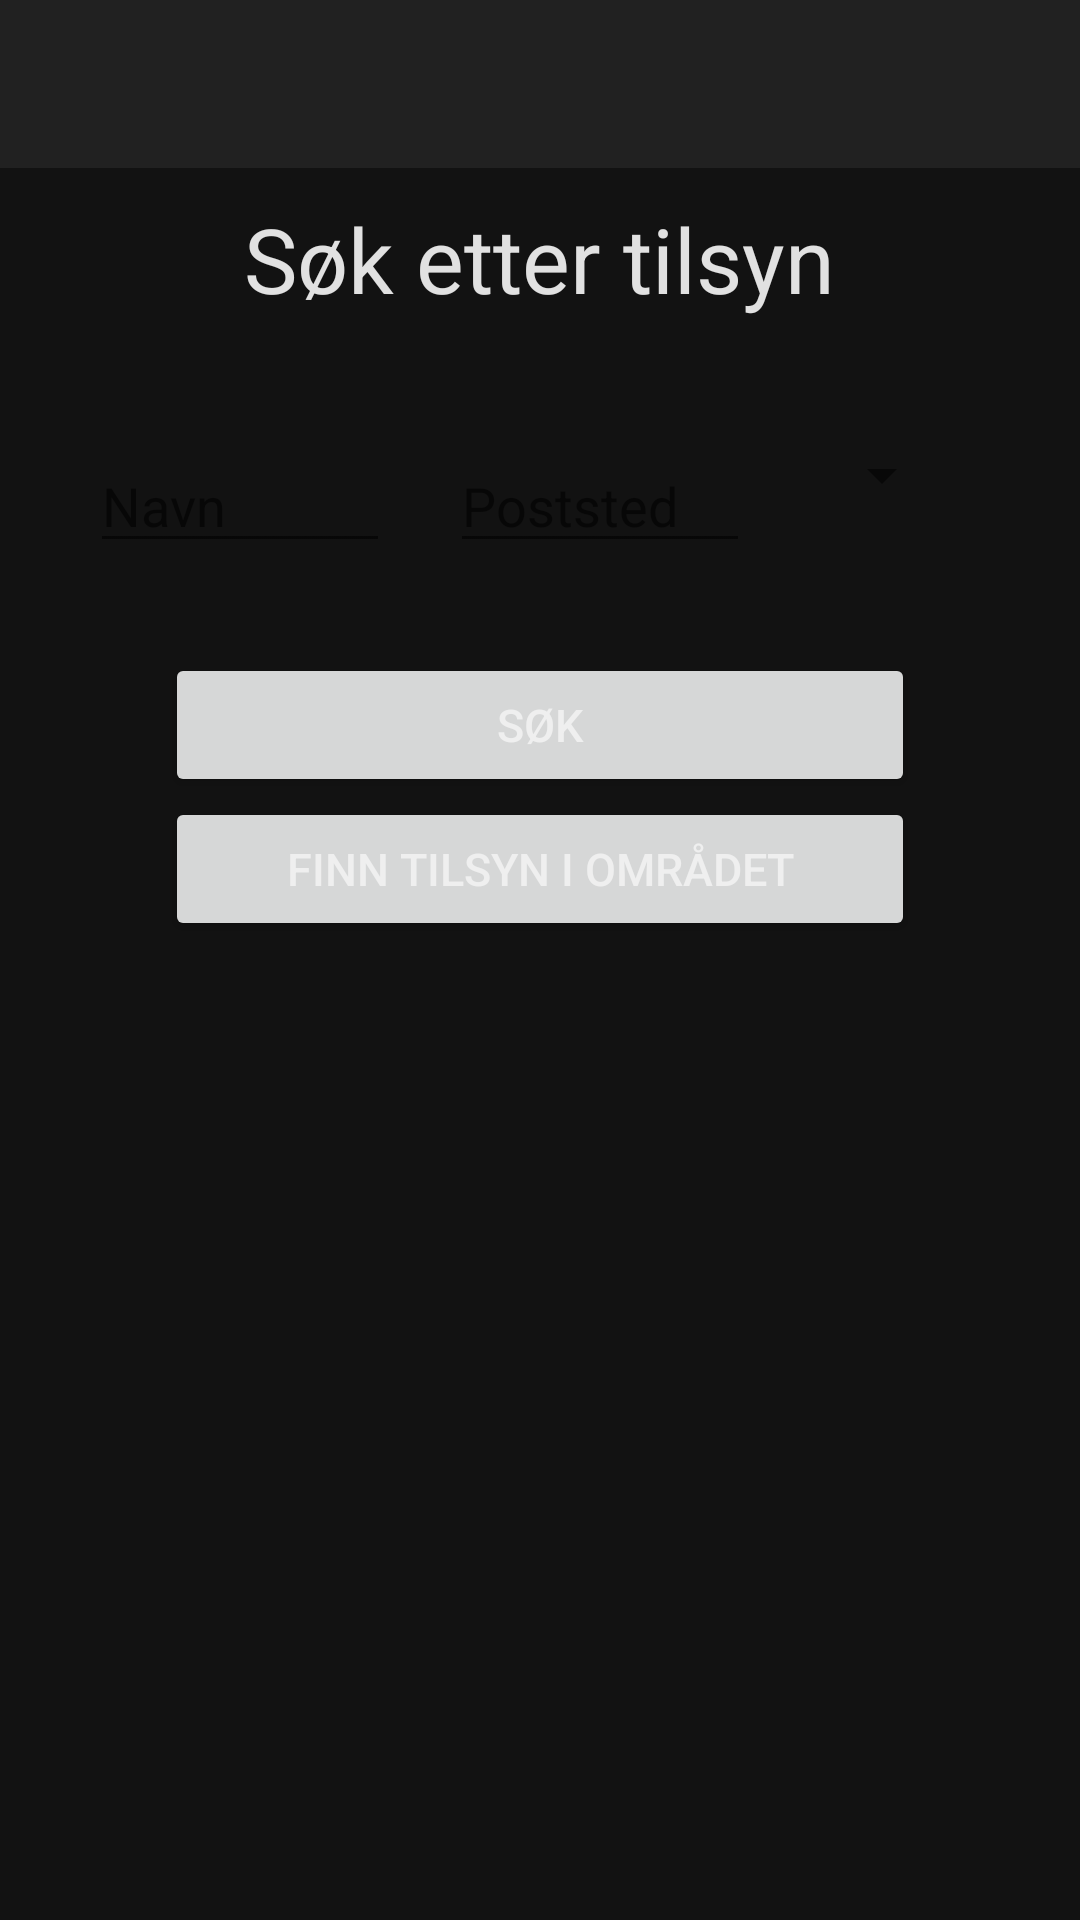

Produce the Android XML layout that renders to this screen, including the resource entries it uses.
<!-- AndroidManifest.xml: application theme AppTheme -->
<!-- res/layout/activity_main.xml -->
<?xml version="1.0" encoding="utf-8"?>

<LinearLayout xmlns:android="http://schemas.android.com/apk/res/android"
    xmlns:app="http://schemas.android.com/apk/res-auto"
    xmlns:tools="http://schemas.android.com/tools"
    android:layout_width="match_parent"
    android:layout_height="match_parent"
    android:orientation="vertical"
    android:background="@color/colorPrimaryBackground"
    tools:context=".MainActivity">

    <com.google.android.material.appbar.AppBarLayout
        android:layout_width="match_parent"
        android:layout_height="wrap_content"
        >

        <androidx.appcompat.widget.Toolbar
            android:id="@+id/toolbar"
            android:layout_width="match_parent"
            android:layout_height="?attr/actionBarSize"
            />

    </com.google.android.material.appbar.AppBarLayout>

    <TextView
        android:layout_width="wrap_content"
        android:layout_height="wrap_content"
        android:text="Søk etter tilsyn"
        android:textColor="@color/textWhitePrimary"
        android:textSize="30dp"
        android:layout_gravity="center"
        android:layout_margin="10dp"
        />


    <LinearLayout
        android:layout_width="match_parent"
        android:layout_height="wrap_content"
        android:orientation="horizontal"
        android:layout_margin="20dp"
       >

        <EditText
            android:id="@+id/sokefelt_navn"
            android:layout_width="100dp"
            android:layout_height="wrap_content"
            android:autofillHints="Navn"
            android:ems="10"
            android:inputType="text"
            android:hint="Navn"
            android:layout_margin="10dp"
            />
        <EditText
            android:id="@+id/sokefelt_adresse"
            android:layout_width="100dp"
            android:layout_height="wrap_content"
            android:autofillHints="Navn"
            android:ems="10"
            android:inputType="text"
            android:hint="Poststed"
            android:layout_margin="10dp"
            />
        
        <Spinner
            android:id="@+id/spinner_filter"
            android:layout_width="wrap_content"
            android:layout_height="wrap_content"
            android:layout_margin="10dp"
            />

        </LinearLayout>
    <Button
        android:id="@+id/sok_knapp"
        android:layout_width="250dp"
        android:layout_height="wrap_content"
        android:layout_gravity="center"
        android:text="Søk"
        android:textColor="@color/textWhiteSecondary"
        android:textSize="15dp"

        />
    <Button
        android:id="@+id/finn_tilsyn_på_kart"
        android:layout_width="250dp"
        android:layout_height="wrap_content"
        android:layout_gravity="center"
        android:text="Finn tilsyn i området"
        android:textColor="@color/textWhiteSecondary"
        android:textSize="15dp"

        />
    <androidx.recyclerview.widget.RecyclerView
        android:id="@+id/tilsyn_recycleView"
        android:layout_margin="5dp"
        android:layout_width="match_parent"
        android:layout_height="match_parent"
        android:orientation="horizontal"
        />

</LinearLayout>
<!-- resources referenced by this layout -->
<resources>
  <color name="colorPrimaryBackground">#121212</color>
  <color name="textWhitePrimary">#DFFFFFFF</color>
  <color name="textWhiteSecondary">#99FFFFFF</color>
  <style name="AppTheme" parent="Theme.AppCompat.Light.DarkActionBar">
          
          <item name="colorPrimary">@color/colorPrimary</item>
          <item name="colorPrimaryDark">@color/colorPrimaryDark</item>
          <item name="colorAccent">@color/colorPrimaryBackground</item>
      </style>
  <color name="colorPrimary">#212121</color>
  <color name="colorPrimaryDark">#000000</color>
</resources>
